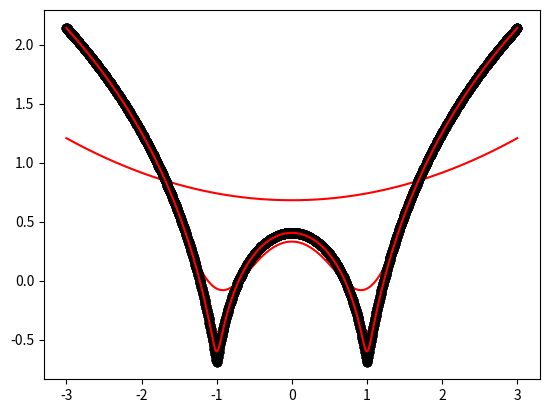

Recreate this plot in Python.
import numpy as np
import matplotlib.pyplot as plt
def local_regression(x0, X, Y, tau):
    x0 = [1, x0]
    X = [[1, i] for i in X]
    X = np.asarray(X)
    xw = (X.T) * np.exp(np.sum((X - x0) ** 2, axis=1) / (-2 * tau))
    beta = np.linalg.pinv(xw @ X) @ xw @ Y @ x0
    return beta
def draw(tau):
    prediction = [local_regression(x0, X, Y, tau) for x0 in domain]
    plt.plot(X, Y, 'o', color='black')
    plt.plot(domain, prediction, color='red')
    plt.show()
X = np.linspace(-3, 3, num=1000)
domain = X
Y = np.log(np.abs(X ** 2 - 1) + .5)

draw(10)
draw(0.1)
draw(0.01)
draw(0.001)
